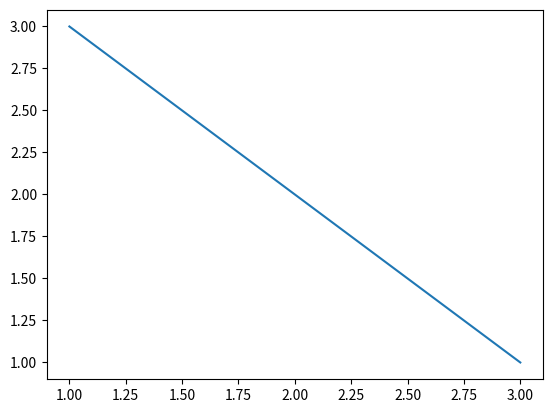
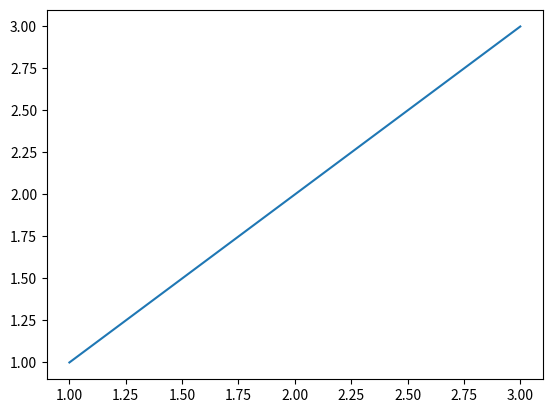

Reproduce these figures in Python, in order.
import matplotlib.pyplot as plt
fig1=plt.figure()
ax1=fig1.add_subplot(111)
ax1.plot([1,2,3],[3,2,1])
fig2=plt.figure()
ax2=fig2.add_subplot(111)
ax2.plot([1,2,3],[1,2,3])


